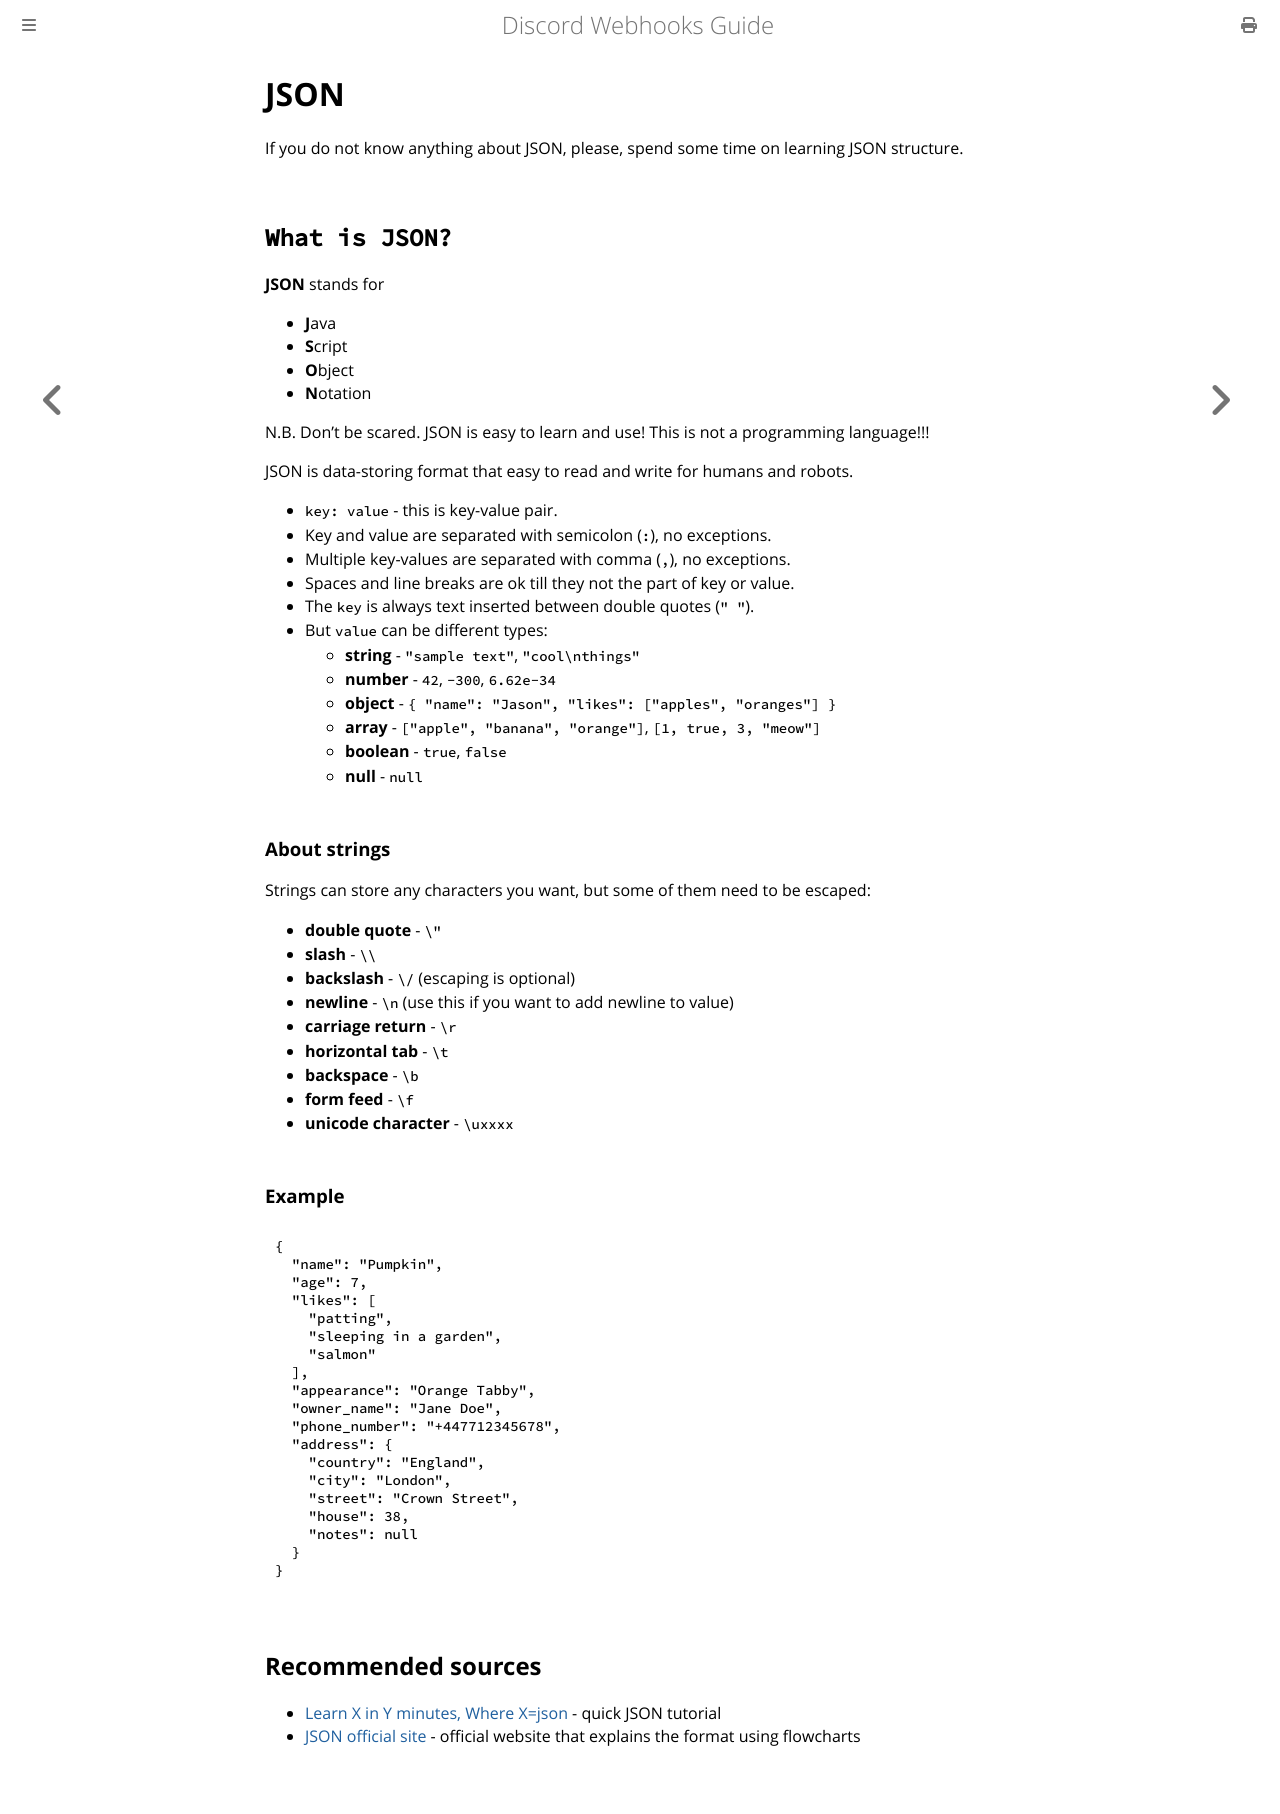

repository: Birdie0/discord-webhooks-guide · page: json.html · generator: mdbook

# JSON

If you do not know anything about JSON, please, spend some time on learning JSON structure.

## `What is JSON?`

**JSON** stands for

* **J**ava
* **S**cript
* **O**bject
* **N**otation

N.B. Don't be scared. JSON is easy to learn and use! This is not a programming language!!!

JSON is data-storing format that easy to read and write for humans and robots.

* `key: value` - this is key-value pair.
* Key and value are separated with semicolon (`:`), no exceptions.
* Multiple key-values are separated with comma (`,`), no exceptions.
* Spaces and line breaks are ok till they not the part of key or value.
* The `key` is always text inserted between double quotes (`" "`).
* But `value` can be different types:
  * **string** - `"sample text"`, `"cool\nthings"`
  * **number** - `42`, `-300`, `6.62e-34`
  * **object** - `{ "name": "Jason", "likes": ["apples", "oranges"] }`
  * **array** - `["apple", "banana", "orange"]`, `[1, true, 3, "meow"]`
  * **boolean** - `true`, `false`
  * **null** - `null`

### About strings

Strings can store any characters you want, but some of them need to be escaped:

* **double quote** - `\"`
* **slash** - `\\`
* **backslash** - `\/` (escaping is optional)
* **newline** - `\n` (use this if you want to add newline to value)
* **carriage return** - `\r`
* **horizontal tab** - `\t`
* **backspace** - `\b`
* **form feed** - `\f`
* **unicode character** - `\uxxxx`

### Example

```json
{
  "name": "Pumpkin",
  "age": 7,
  "likes": [
    "patting",
    "sleeping in a garden",
    "salmon"
  ],
  "appearance": "Orange Tabby",
  "owner_name": "Jane Doe",
  "phone_number": "+447712345678",
  "address": {
    "country": "England",
    "city": "London",
    "street": "Crown Street",
    "house": 38,
    "notes": null
  }
}
```

## Recommended sources

* [Learn X in Y minutes, Where X=json](https://learnxinyminutes.com/docs/json/) - quick JSON tutorial
* [JSON official site](https://www.json.org/) - official website that explains the format using flowcharts
